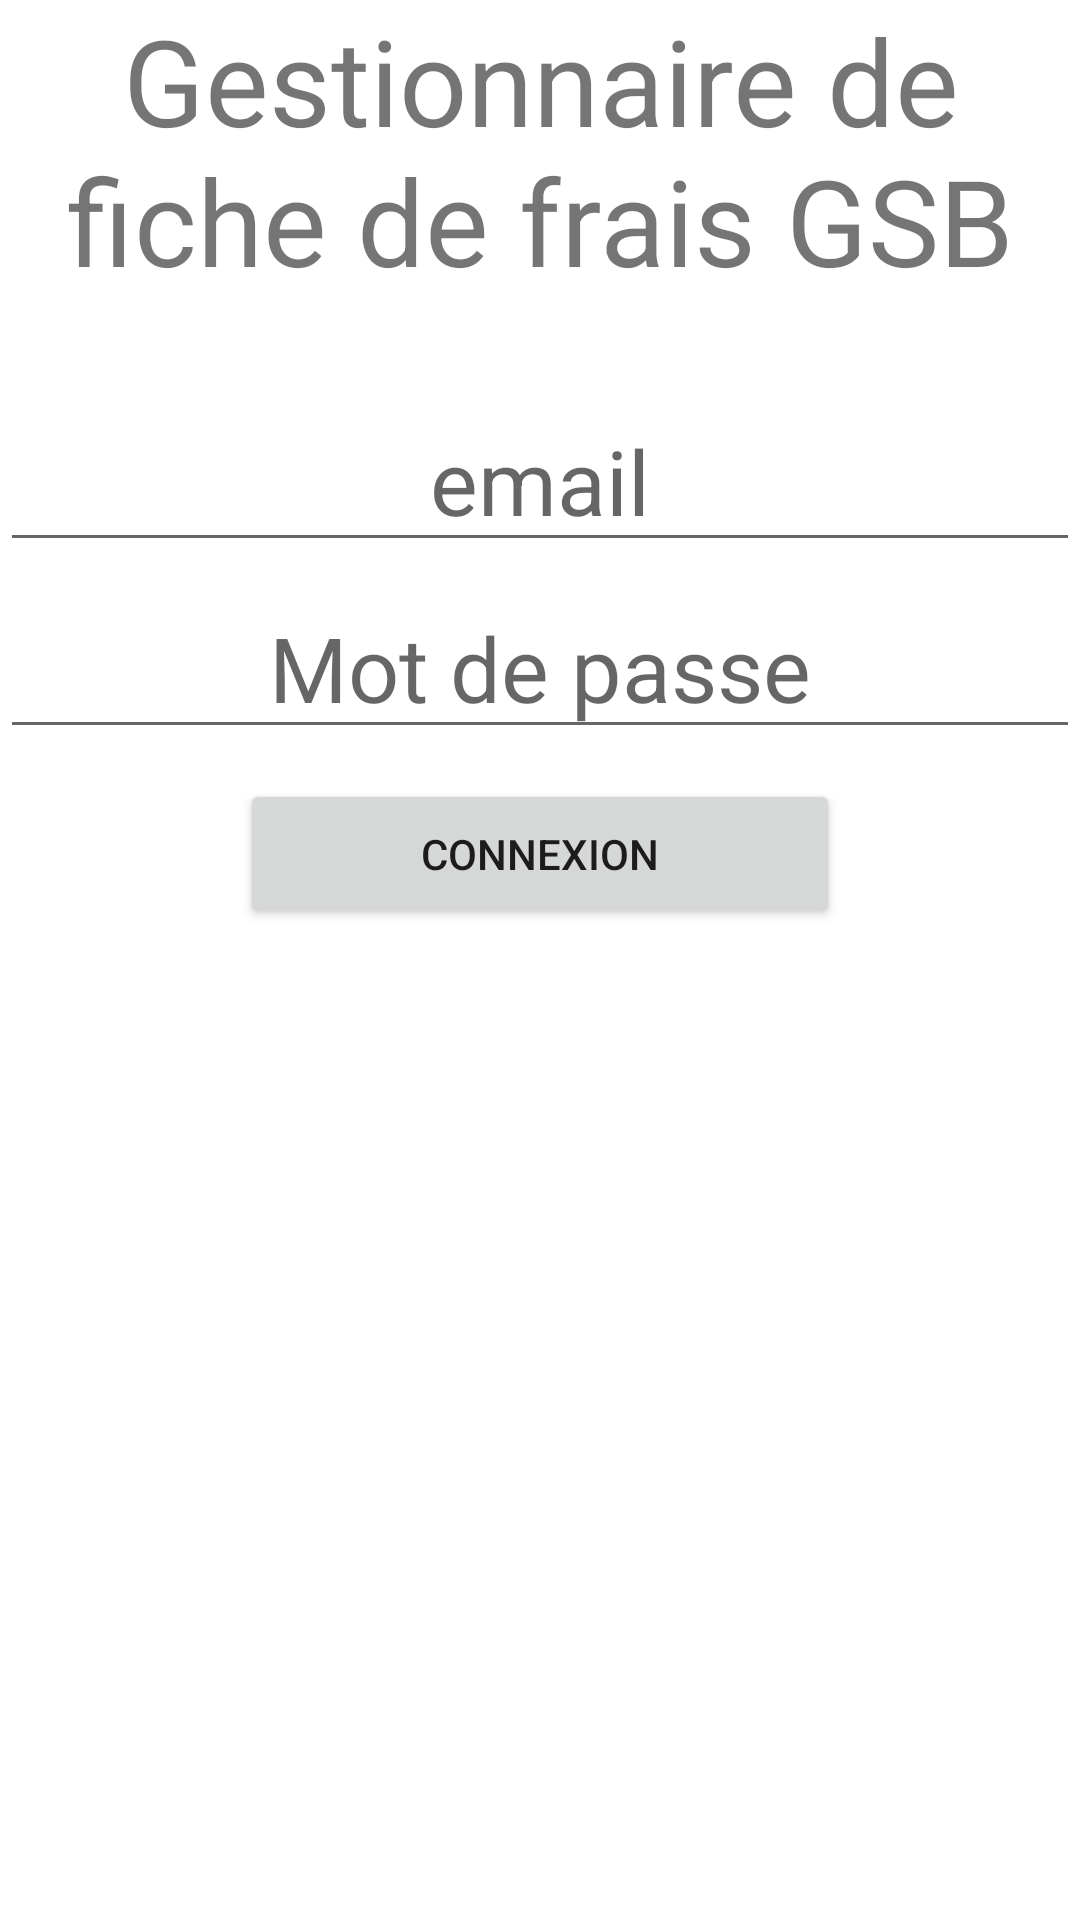

Android layout source for this screen:
<!-- AndroidManifest.xml: application theme Theme.GSB_App -->
<!-- res/layout/activity_main.xml -->
<?xml version="1.0" encoding="utf-8"?>
<ScrollView xmlns:android="http://schemas.android.com/apk/res/android"
    xmlns:app="http://schemas.android.com/apk/res-auto"
    xmlns:tools="http://schemas.android.com/tools"
    android:layout_width="match_parent"
    android:layout_height="match_parent"
    tools:context=".MainActivity">

    <LinearLayout
        android:layout_width="match_parent"
        android:layout_height="match_parent"
        android:orientation="vertical"
        android:gravity="center_horizontal|center_vertical">

        <TextView
            android:layout_width="match_parent"
            android:layout_height="wrap_content"
            android:gravity="center_horizontal"
            android:text="Gestionnaire de fiche de frais GSB"
            android:textSize="40dp"/>

        

        <LinearLayout
            android:layout_width="wrap_content"
            android:layout_height="30dp"/>

        <EditText
            android:layout_width="match_parent"
            android:layout_height="wrap_content"
            android:gravity="center_horizontal"
            android:hint="email"
            android:textSize="30dp"
            android:id="@+id/edt_email"/>

        <LinearLayout
            android:layout_width="wrap_content"
            android:layout_height="5dp"/>

        <EditText
            android:layout_width="match_parent"
            android:layout_height="wrap_content"
            android:gravity="center_horizontal"
            android:hint="Mot de passe"
            android:textSize="30dp"
            android:id="@+id/edt_password"/>

        <LinearLayout
            android:layout_width="wrap_content"
            android:layout_height="10dp"/>

        <Button
            android:layout_width="200dp"
            android:layout_height="50dp"
            android:text="Connexion"
            android:id="@+id/btn_login"/>


    </LinearLayout>

</ScrollView>
<!-- resources referenced by this layout -->
<resources>
  <style name="Theme.GSB_App" parent="Theme.MaterialComponents.DayNight.NoActionBar">
          
          <item name="colorPrimary">#5670CC</item>
          <item name="colorPrimaryVariant">#5670CC</item>
          <item name="colorOnPrimary">@color/white</item>
          
          <item name="colorSecondary">#7186D1</item>
          <item name="colorSecondaryVariant">#7186D1</item>
          <item name="colorOnSecondary">@color/black</item>
          
          <item name="android:statusBarColor" tools:targetApi="l">?attr/colorPrimaryVariant</item>
          
      </style>
  <color name="white">#FFFFFFFF</color>
  <color name="black">#FF000000</color>
</resources>
